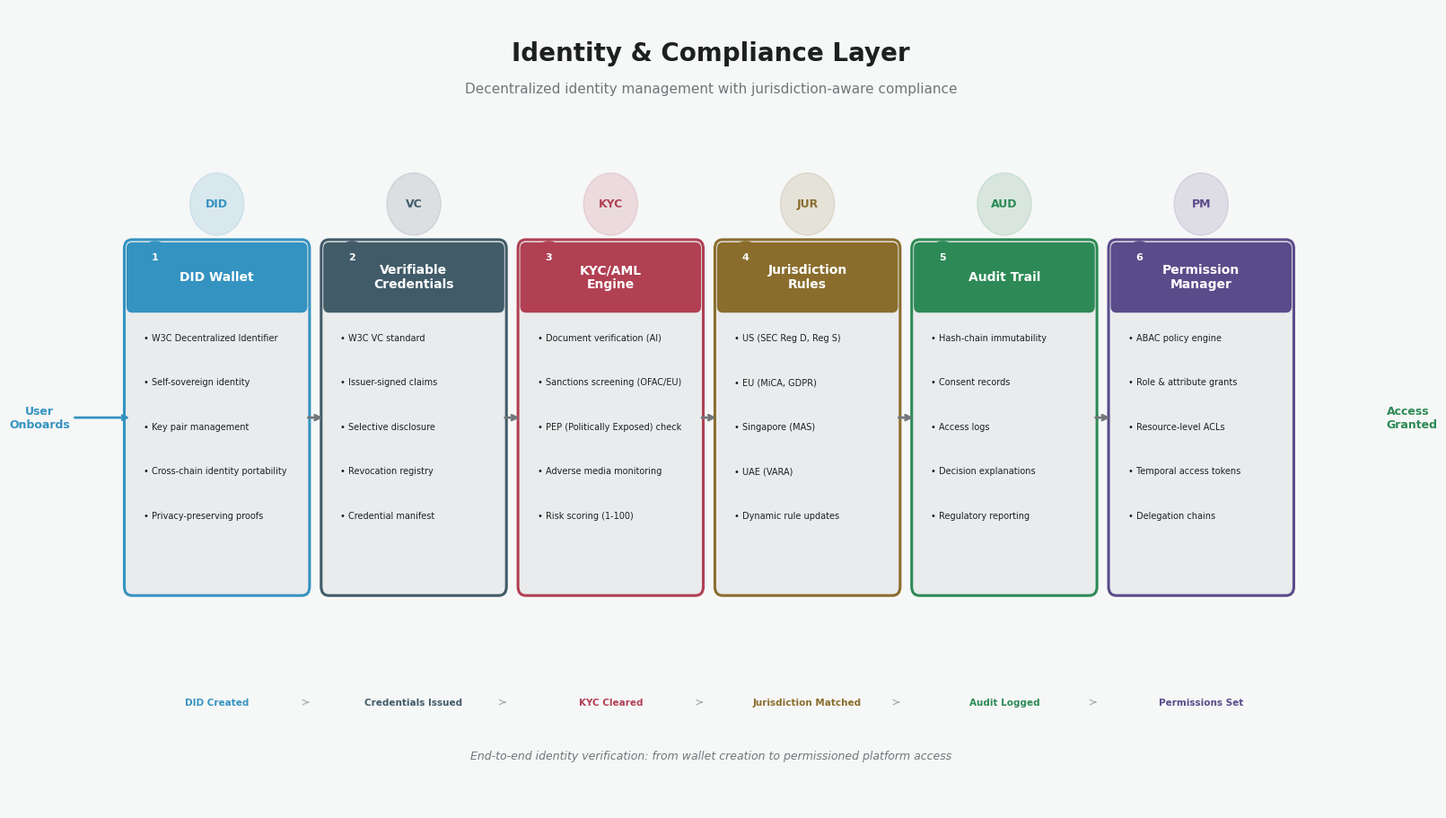

This chart was generated by the following Python code: (Note: this script raises an exception after producing the figure.)
#!/usr/bin/env python3
"""Diagram 12: Identity & Compliance Layer"""
import matplotlib
matplotlib.use('Agg')
import matplotlib.pyplot as plt
from matplotlib.patches import FancyBboxPatch

plt.rcParams['font.family'] = 'DejaVu Sans'

PRIMARY = '#415b69'
ACCENT = '#3593c1'
SECONDARY = '#b14053'
BG = '#f6f7f7'
TEXT = '#1d1f20'
MUTED = '#707679'
FILL = '#e9ebec'
GREEN = '#2d8a56'

fig, ax = plt.subplots(figsize=(16, 9), constrained_layout=True)
fig.patch.set_facecolor(BG)
ax.set_facecolor(BG)
ax.set_xlim(0, 16)
ax.set_ylim(0, 9)
ax.axis('off')

ax.text(8, 8.5, 'Identity & Compliance Layer',
        ha='center', va='center', color=TEXT, fontsize=20, fontweight='bold')
ax.text(8, 8.1, 'Decentralized identity management with jurisdiction-aware compliance',
        ha='center', va='center', color=MUTED, fontsize=11)

# Six components flowing left to right
components = [
    ("DID Wallet", ACCENT, [
        "W3C Decentralized Identifier",
        "Self-sovereign identity",
        "Key pair management",
        "Cross-chain identity portability",
        "Privacy-preserving proofs",
    ], "DID"),
    ("Verifiable\nCredentials", PRIMARY, [
        "W3C VC standard",
        "Issuer-signed claims",
        "Selective disclosure",
        "Revocation registry",
        "Credential manifest",
    ], "VC"),
    ("KYC/AML\nEngine", SECONDARY, [
        "Document verification (AI)",
        "Sanctions screening (OFAC/EU)",
        "PEP (Politically Exposed) check",
        "Adverse media monitoring",
        "Risk scoring (1-100)",
    ], "KYC"),
    ("Jurisdiction\nRules", '#8a6d2d', [
        "US (SEC Reg D, Reg S)",
        "EU (MiCA, GDPR)",
        "Singapore (MAS)",
        "UAE (VARA)",
        "Dynamic rule updates",
    ], "JUR"),
    ("Audit Trail", GREEN, [
        "Hash-chain immutability",
        "Consent records",
        "Access logs",
        "Decision explanations",
        "Regulatory reporting",
    ], "AUD"),
    ("Permission\nManager", '#5a4b8a', [
        "ABAC policy engine",
        "Role & attribute grants",
        "Resource-level ACLs",
        "Temporal access tokens",
        "Delegation chains",
    ], "PM"),
]

box_w = 2.2
box_h = 3.8
gap = 0.35
x_start = 0.5

for i, (label, color, items, icon) in enumerate(components):
    x = x_start + i * (box_w + gap)
    y = 2.5
    
    # Icon circle at top
    ic = plt.Circle((x + box_w/2, y + box_h + 0.5), 0.35, color=color, alpha=0.15, zorder=3)
    ax.add_patch(ic)
    ax.text(x + box_w/2, y + box_h + 0.5, icon, ha='center', va='center', fontsize=9, fontweight='bold', color=color, zorder=4)
    
    # Step number
    step = plt.Circle((x + 0.3, y + box_h - 0.1), 0.18, color=color, alpha=0.9, zorder=5)
    ax.add_patch(step)
    ax.text(x + 0.3, y + box_h - 0.1, str(i+1), ha='center', va='center',
            color='white', fontsize=8, fontweight='bold', zorder=6)
    
    # Main box
    r = FancyBboxPatch((x, y), box_w, box_h, boxstyle="round,pad=0.1",
                        facecolor=FILL, edgecolor=color, linewidth=2.2)
    ax.add_patch(r)
    
    # Header
    hr = FancyBboxPatch((x, y + box_h - 0.65), box_w, 0.65, boxstyle="round,pad=0.06",
                          facecolor=color, edgecolor=color, linewidth=1.5)
    ax.add_patch(hr)
    ax.text(x + box_w/2, y + box_h - 0.32, label, ha='center', va='center',
            color='white', fontsize=10, fontweight='bold', linespacing=1.2)
    
    # Items
    for j, item in enumerate(items):
        ax.text(x + 0.15, y + box_h - 1.0 - j * 0.5, f'• {item}',
                ha='left', va='center', color=TEXT, fontsize=7, linespacing=1.1)
    
    # Arrow to next
    if i < len(components) - 1:
        ax.annotate('', xy=(x + box_w + gap - 0.05, y + box_h/2),
                    xytext=(x + box_w + 0.05, y + box_h/2),
                    arrowprops=dict(arrowstyle='->', color=MUTED, lw=2))

# User entry arrow (left)
ax.annotate('User\nOnboards', xy=(x_start, 4.4), xytext=(x_start - 1.2, 4.4),
            arrowprops=dict(arrowstyle='->', color=ACCENT, lw=2),
            color=ACCENT, fontsize=9, fontweight='bold', ha='center', va='center')

# Access granted (right)
last_x = x_start + 5 * (box_w + gap) + box_w
ax.annotate('', xy=(last_x + 1.2, 4.4), xytext=(last_x, 4.4),
            arrowprops=dict(arrowstyle='->', color=GREEN, lw=2))
ax.text(last_x + 1.3, 4.4, 'Access\nGranted', ha='left', va='center',
        color=GREEN, fontsize=9, fontweight='bold', linespacing=1.2)

# Bottom flow summary
flow_y = 1.2
flow_items = ["DID Created", "Credentials Issued", "KYC Cleared", "Jurisdiction Matched", "Audit Logged", "Permissions Set"]
for i, item in enumerate(flow_items):
    fx = x_start + i * (box_w + gap) + box_w/2
    ax.text(fx, flow_y, item, ha='center', va='center', color=components[i][1], fontsize=7.5, fontweight='bold')
    if i < len(flow_items) - 1:
        ax.annotate('', xy=(fx + box_w/2 + gap/2 - 0.05, flow_y),
                    xytext=(fx + box_w/2 + 0.05, flow_y),
                    arrowprops=dict(arrowstyle='->', color=MUTED, lw=1, alpha=0.5))

ax.text(8, 0.6, 'End-to-end identity verification: from wallet creation to permissioned platform access',
        ha='center', va='center', color=MUTED, fontsize=9, fontstyle='italic')

plt.savefig('/home/z/my-project/download/book_diagrams/identity_compliance.png',
            dpi=200, bbox_inches='tight', facecolor=BG)
plt.close()
print("OK: identity_compliance.png")
